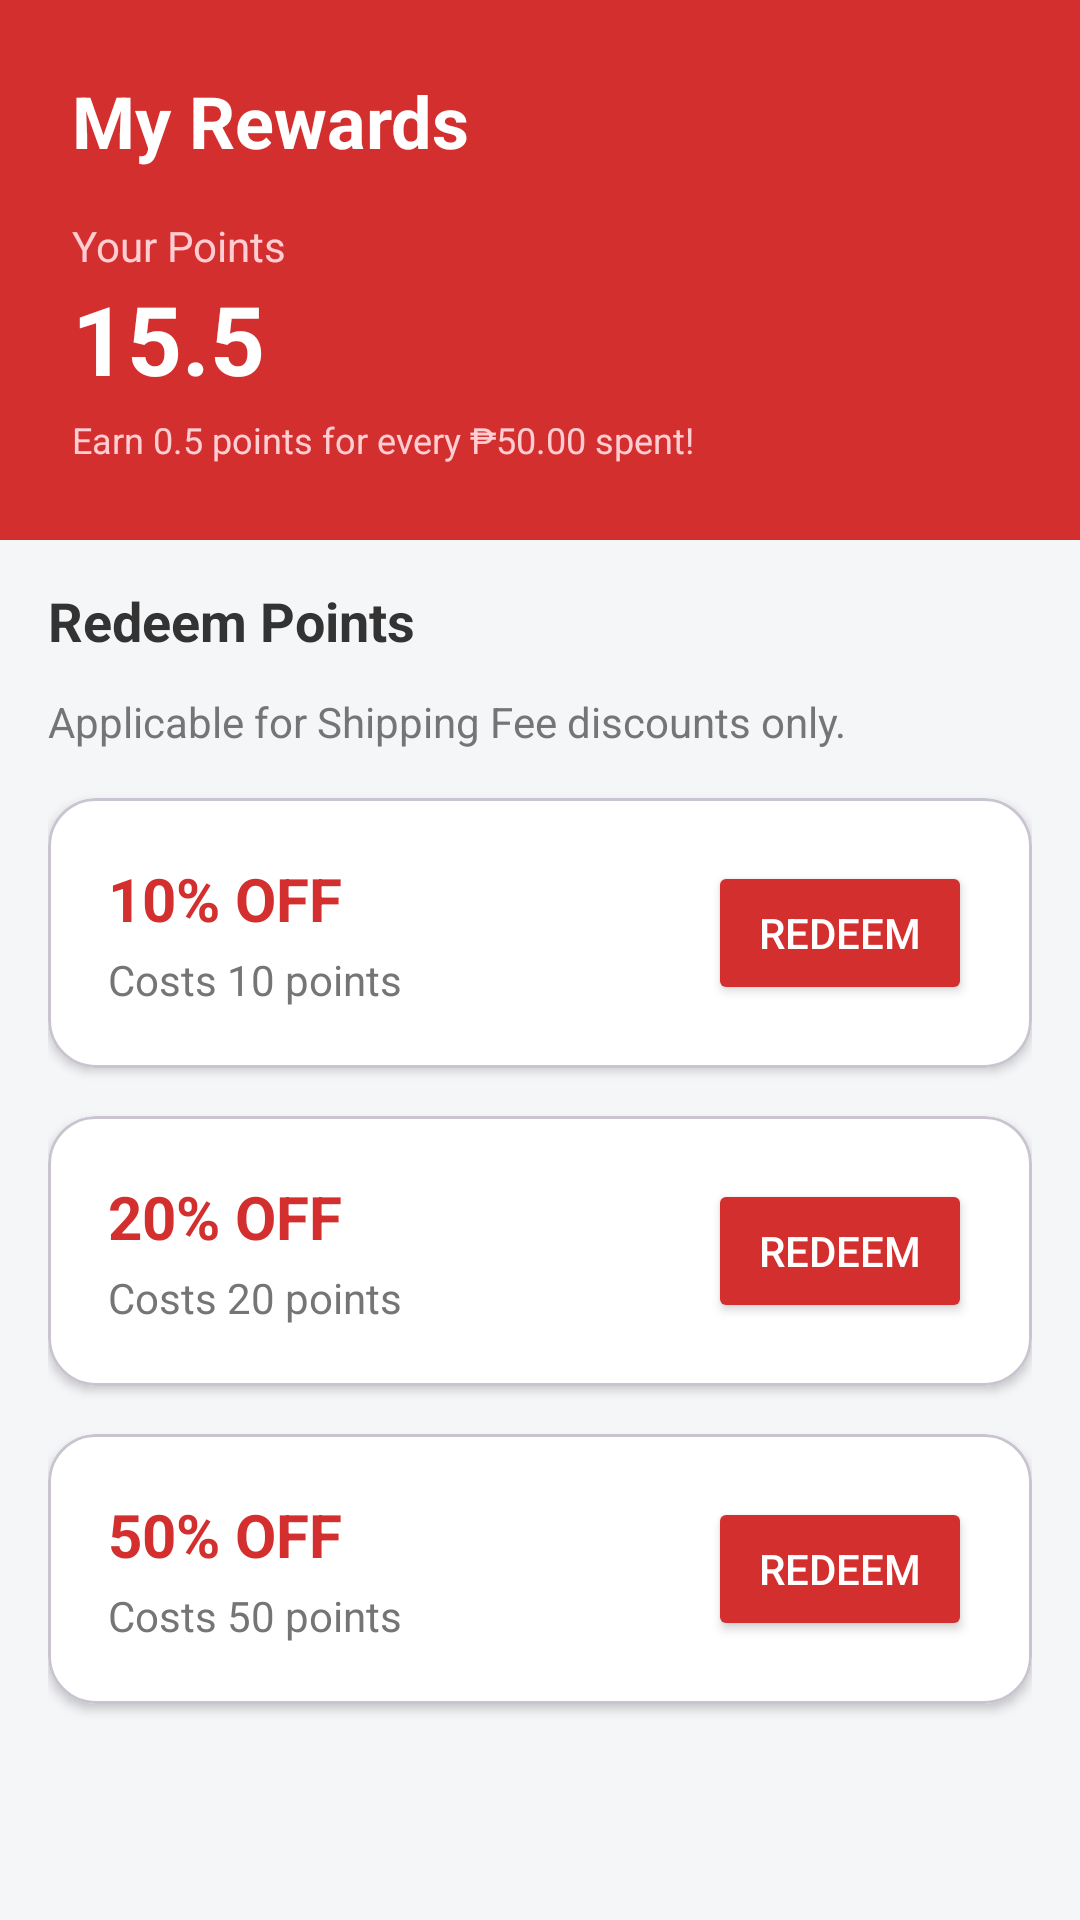

Write the Android layout XML for this screen, with the resource values it uses.
<!-- AndroidManifest.xml: application theme Theme.Fetch -->
<!-- res/layout/fragment_rewards.xml -->
<?xml version="1.0" encoding="utf-8"?>
<androidx.constraintlayout.widget.ConstraintLayout xmlns:android="http://schemas.android.com/apk/res/android"
    xmlns:app="http://schemas.android.com/apk/res-auto"
    android:layout_width="match_parent"
    android:layout_height="match_parent"
    android:background="#F5F6F8">

    
    <View
        android:id="@+id/vRedHeaderBg"
        android:layout_width="match_parent"
        android:layout_height="180dp"
        android:background="#D32F2F"
        app:layout_constraintTop_toTopOf="parent" />

    <LinearLayout
        android:layout_width="match_parent"
        android:layout_height="wrap_content"
        android:orientation="vertical"
        app:layout_constraintTop_toTopOf="parent">

        <LinearLayout
            android:layout_width="match_parent"
            android:layout_height="wrap_content"
            android:orientation="vertical"
            android:padding="24dp">

            <TextView
                android:layout_width="wrap_content"
                android:layout_height="wrap_content"
                android:text="My Rewards"
                android:textColor="#FFFFFF"
                android:textSize="24sp"
                android:textStyle="bold" />
                
            <TextView
                android:layout_width="wrap_content"
                android:layout_height="wrap_content"
                android:layout_marginTop="16dp"
                android:text="Your Points"
                android:textColor="#FFCDD2"
                android:textSize="14sp" />
                
            <TextView
                android:id="@+id/tvTotalPoints"
                android:layout_width="wrap_content"
                android:layout_height="wrap_content"
                android:text="15.5"
                android:textColor="#FFFFFF"
                android:textSize="32sp"
                android:textStyle="bold" />

            <TextView
                android:layout_width="wrap_content"
                android:layout_height="wrap_content"
                android:text="Earn 0.5 points for every ₱50.00 spent!"
                android:textColor="#FFCDD2"
                android:textSize="12sp"
                android:layout_marginTop="4dp" />
        </LinearLayout>

        <ScrollView
            android:layout_width="match_parent"
            android:layout_height="match_parent"
            android:clipToPadding="false"
            android:paddingHorizontal="16dp"
            android:paddingTop="8dp"
            android:paddingBottom="30dp">

            <LinearLayout
                android:layout_width="match_parent"
                android:layout_height="wrap_content"
                android:orientation="vertical">

                <TextView
                    android:layout_width="wrap_content"
                    android:layout_height="wrap_content"
                    android:text="Redeem Points"
                    android:textColor="#333333"
                    android:textSize="18sp"
                    android:textStyle="bold"
                    android:layout_marginBottom="12dp"
                    android:layout_marginTop="8dp"/>

                <TextView
                    android:layout_width="match_parent"
                    android:layout_height="wrap_content"
                    android:text="Applicable for Shipping Fee discounts only."
                    android:textColor="#757575"
                    android:textSize="14sp"
                    android:layout_marginBottom="16dp"/>

                
                <com.google.android.material.card.MaterialCardView
                    android:layout_width="match_parent"
                    android:layout_height="wrap_content"
                    android:layout_marginBottom="16dp"
                    app:cardCornerRadius="16dp"
                    app:cardElevation="2dp"
                    app:cardBackgroundColor="#FFFFFF">
                    
                    <LinearLayout
                        android:layout_width="match_parent"
                        android:layout_height="wrap_content"
                        android:orientation="horizontal"
                        android:padding="20dp"
                        android:gravity="center_vertical">
                        
                        <LinearLayout
                            android:layout_width="0dp"
                            android:layout_height="wrap_content"
                            android:layout_weight="1"
                            android:orientation="vertical">
                            <TextView
                                android:layout_width="wrap_content"
                                android:layout_height="wrap_content"
                                android:text="10% OFF"
                                android:textSize="20sp"
                                android:textStyle="bold"
                                android:textColor="#D32F2F" />
                            <TextView
                                android:layout_width="wrap_content"
                                android:layout_height="wrap_content"
                                android:text="Costs 10 points"
                                android:textSize="14sp"
                                android:textColor="#757575"
                                android:layout_marginTop="4dp"/>
                        </LinearLayout>

                        <Button
                            android:id="@+id/btnRedeem10"
                            android:layout_width="wrap_content"
                            android:layout_height="wrap_content"
                            android:text="Redeem"
                            app:cornerRadius="20dp"
                            app:backgroundTint="#D32F2F"
                            android:textColor="#FFFFFF"/>
                    </LinearLayout>
                </com.google.android.material.card.MaterialCardView>

                
                <com.google.android.material.card.MaterialCardView
                    android:layout_width="match_parent"
                    android:layout_height="wrap_content"
                    android:layout_marginBottom="16dp"
                    app:cardCornerRadius="16dp"
                    app:cardElevation="2dp"
                    app:cardBackgroundColor="#FFFFFF">
                    
                    <LinearLayout
                        android:layout_width="match_parent"
                        android:layout_height="wrap_content"
                        android:orientation="horizontal"
                        android:padding="20dp"
                        android:gravity="center_vertical">
                        
                        <LinearLayout
                            android:layout_width="0dp"
                            android:layout_height="wrap_content"
                            android:layout_weight="1"
                            android:orientation="vertical">
                            <TextView
                                android:layout_width="wrap_content"
                                android:layout_height="wrap_content"
                                android:text="20% OFF"
                                android:textSize="20sp"
                                android:textStyle="bold"
                                android:textColor="#D32F2F" />
                            <TextView
                                android:layout_width="wrap_content"
                                android:layout_height="wrap_content"
                                android:text="Costs 20 points"
                                android:textSize="14sp"
                                android:textColor="#757575"
                                android:layout_marginTop="4dp"/>
                        </LinearLayout>
                        
                        <Button
                            android:id="@+id/btnRedeem20"
                            android:layout_width="wrap_content"
                            android:layout_height="wrap_content"
                            android:text="Redeem"
                            app:cornerRadius="20dp"
                            app:backgroundTint="#D32F2F"
                            android:textColor="#FFFFFF"/>
                    </LinearLayout>
                </com.google.android.material.card.MaterialCardView>
                
                
                 <com.google.android.material.card.MaterialCardView
                    android:layout_width="match_parent"
                    android:layout_height="wrap_content"
                    android:layout_marginBottom="16dp"
                    app:cardCornerRadius="16dp"
                    app:cardElevation="2dp"
                    app:cardBackgroundColor="#FFFFFF">
                    
                    <LinearLayout
                        android:layout_width="match_parent"
                        android:layout_height="wrap_content"
                        android:orientation="horizontal"
                        android:padding="20dp"
                        android:gravity="center_vertical">
                        
                        <LinearLayout
                            android:layout_width="0dp"
                            android:layout_height="wrap_content"
                            android:layout_weight="1"
                            android:orientation="vertical">
                            <TextView
                                android:layout_width="wrap_content"
                                android:layout_height="wrap_content"
                                android:text="50% OFF"
                                android:textSize="20sp"
                                android:textStyle="bold"
                                android:textColor="#D32F2F" />
                            <TextView
                                android:layout_width="wrap_content"
                                android:layout_height="wrap_content"
                                android:text="Costs 50 points"
                                android:textSize="14sp"
                                android:textColor="#757575"
                                android:layout_marginTop="4dp"/>
                        </LinearLayout>
                        
                        <Button
                            android:id="@+id/btnRedeem50"
                            android:layout_width="wrap_content"
                            android:layout_height="wrap_content"
                            android:text="Redeem"
                            app:cornerRadius="20dp"
                            app:backgroundTint="#D32F2F"
                            android:textColor="#FFFFFF"/>
                    </LinearLayout>
                </com.google.android.material.card.MaterialCardView>

            </LinearLayout>
        </ScrollView>
    </LinearLayout>
</androidx.constraintlayout.widget.ConstraintLayout>
<!-- resources referenced by this layout -->
<resources>
  <style name="Theme.Fetch" parent="Base.Theme.Fetch" />
  <style name="Base.Theme.Fetch" parent="Theme.Material3.DayNight.NoActionBar">
          <item name="colorPrimary">@color/brand_red</item>
          <item name="colorOnPrimary">@color/white</item>
          <item name="colorPrimaryContainer">@color/brand_yellow</item>
          <item name="colorOnPrimaryContainer">@color/brand_ink</item>
          <item name="colorSecondary">@color/brand_blue</item>
          <item name="colorOnSecondary">@color/white</item>
          <item name="colorSurface">@color/bg_gray</item>
          <item name="colorOnSurface">@color/black</item>
          <item name="colorOutline">@color/divider_color</item>
          <item name="android:windowBackground">@color/bg_gray</item>
          <item name="android:statusBarColor">@color/bg_gray</item>
          <item name="android:navigationBarColor">@color/white</item>
          <item name="android:windowLightStatusBar">true</item>
          <item name="android:windowLightNavigationBar">true</item>
      </style>
  <color name="brand_red">#E51D27</color>
  <color name="white">#FFFFFFFF</color>
  <color name="brand_yellow">#F8C400</color>
  <color name="brand_ink">#111216</color>
  <color name="brand_blue">#2C43F6</color>
  <color name="bg_gray">#F6F7FB</color>
  <color name="black">#191B22</color>
  <color name="divider_color">#E8EAF1</color>
</resources>
